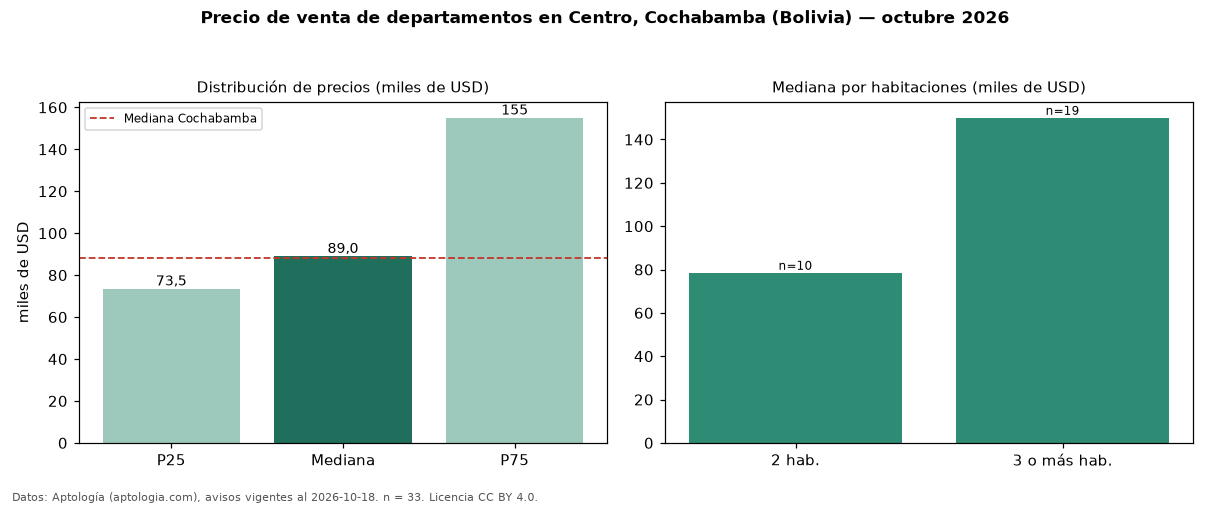

The data file committed next to this chart (first rows):
seccion, metrica, valor, moneda, n
precio, p25, 73500, USD, 33
precio, mediana, 89000, USD, 33
precio, p75, 155000, USD, 33
precio, minimo, 41250, USD, 33
precio, maximo, 323276, USD, 33
m2, mediana_precio_m2, 787.5, USD, 32
m2, area_mediana_m2, 121.0, m2, 32
admin, mediana_admin_mes, 50.0, USD, 15
banos, mediana_banos, 2.0, , 
habitaciones, 2, 78500, USD, 10
habitaciones, 3+, 150000, USD, 19
ciudad, mediana_ciudad_referencia, 88250, USD, 
ciudad, mediana_m2_ciudad, 971.2, USD, 
fuente, fecha_datos, 2026-10-18, , 
fuente, atribucion, https://www.aptologia.com/bo/venta/cocha…, , 
fuente, licencia, CC BY 4.0, , 
